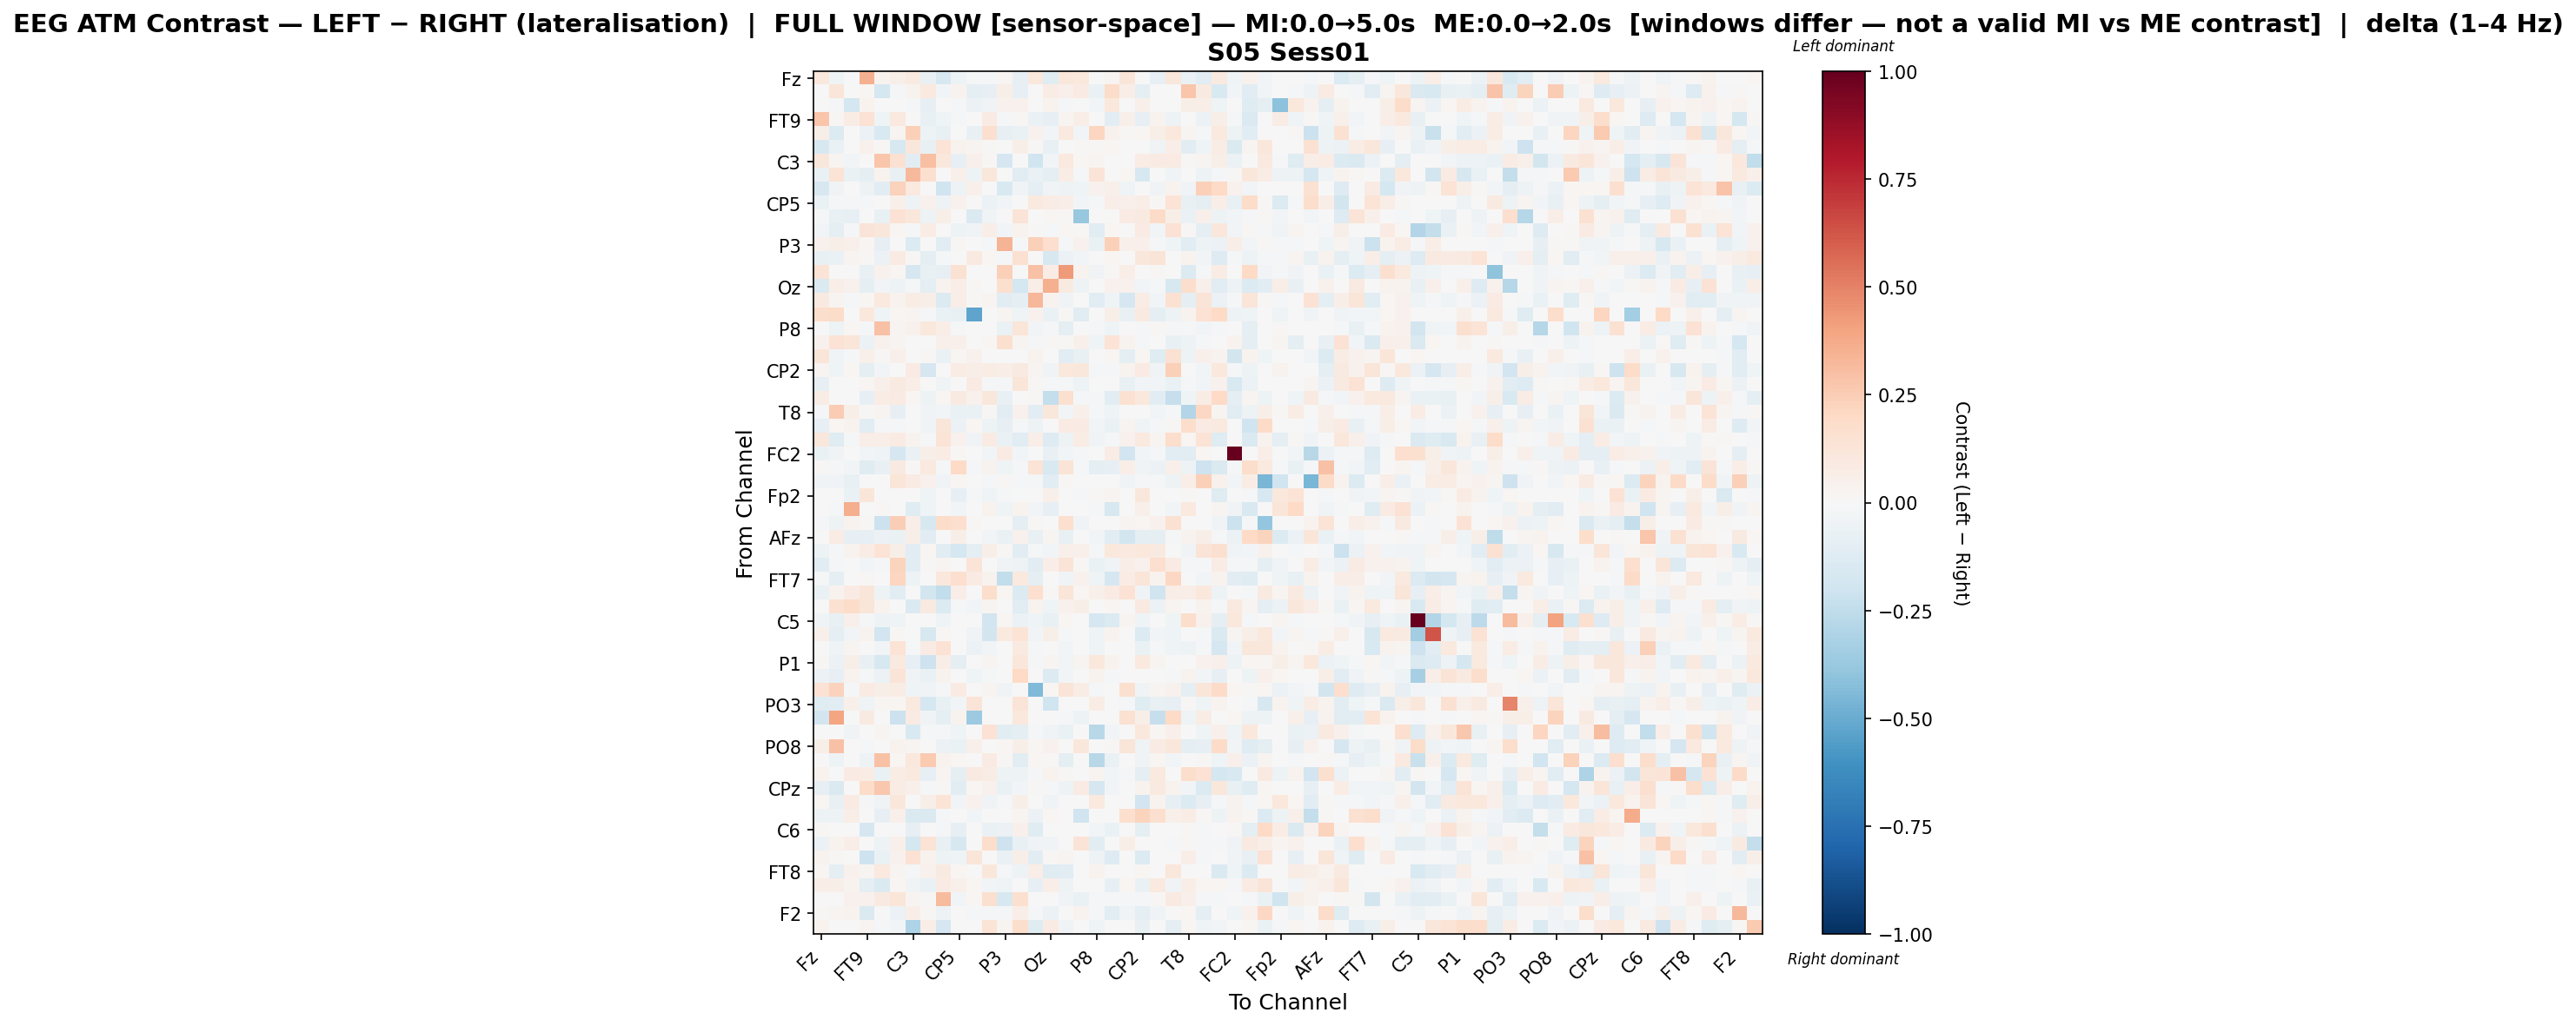

The file beside this chart, header and first rows:
, Fz, F3, F7, FT9, FC5, FC1, C3, T7, TP9, CP5, CP1, Pz, P3, P7, O1, Oz, O2, P4, P8, TP10, CP6, CP2, Cz
Fz, 0.1029, -0.04572, 0.0, 0.3571, 0.03389, 0.0568, 0.08745, -0.07282, -0.1584, -0.0479, -0.009255, -0.02224, 0.02119, -0.08335, 0.1082, -0.1238, 0.1103, 0.1051, 0.0, 0.02352, 0.1208, 0.004828, -0.08511
F3, 0.0007302, 0.123, -0.00237, 0.02156, -0.1787, -0.021, 0.03133, 0.09642, -0.02504, 0.03811, -0.09062, -0.08279, 0.05483, -0.08223, 0.002379, 0.07036, 0.05088, 0.08498, -0.06271, 0.1854, 0.06806, -0.08986, -0.007327
F7, 0.0, -0.008113, -0.1768, 0.03837, 0.0, -0.007364, -0.02207, -0.08385, 0.0, -0.01392, -0.06036, -0.0324, 0.04682, 0.04075, -0.004811, 0.03216, -0.01256, 0.0, -0.02754, 0.1032, -0.003247, 0.04689, 0.0
FT9, 0.2741, 0.01263, 0.07579, 0.1462, -0.04545, 0.1, 0.0, -0.07258, -0.04054, -0.0151, 0.0, 0.08046, -0.01075, 0.00947, -0.06678, -0.08137, 0.02913, 0.06783, -0.002055, -0.1017, 0.05162, -0.07969, 0.03354
FC5, 0.05599, -0.1368, 0.0, -0.05671, -0.1561, 0.0237, 0.2345, -0.04921, -0.07375, 0.0, -0.07594, 0.159, -0.0794, -0.066, 0.04308, -0.03109, 0.09423, -0.0243, 0.2118, 0.04063, 0.01126, 0.01945, 0.0614
FC1, -0.1606, -0.06581, -0.004472, 0.04187, 0.00888, -0.1633, 0.1109, -0.07113, 0.1396, 0.03184, 0.02719, 0.01346, 0.003059, 0.05835, 0.01559, -0.0716, 0.006504, 0.0155, 0.01388, 0.0208, -0.002688, -0.004949, -0.03526
C3, 0.1123, 0.02834, -0.02505, 0.0, 0.2753, 0.1536, -0.1039, 0.302, 0.1046, -0.08402, 0.0499, 0.009492, -0.1671, 0.003741, -0.1962, -0.03078, 0.09516, 0.02318, 0.02497, 0.0, 0.0001234, 0.07061, 0.08324
T7, -0.06513, 0.1333, -0.06676, -0.09081, 0.03129, -0.07277, 0.3214, 0.1616, 0.0, 0.05142, -0.05434, 0.1096, -0.002276, -0.1142, -0.06349, -0.0955, 0.07348, -0.008295, 0.1307, 0.0, 0.01887, -0.1584, -9.320219046384633e-05
TP9, -0.1618, -0.03568, 0.0, -0.04851, -0.1092, 0.2315, 0.09842, 0.0, -0.2006, -0.05145, 0.05084, -0.006514, -0.1513, -0.03769, -0.09515, -0.03744, -0.04815, -0.04577, 0.03963, 0.04972, -0.04565, 0.0, -0.03376
CP5, -0.06667, -0.01065, -0.01394, -0.02087, 0.0, 0.04992, -0.05036, 0.04081, -0.05105, 0.0426, -0.005929, -0.05491, -0.03079, 0.0, 0.09391, 0.07667, 0.06976, -0.02485, -0.01962, 0.06257, 0.04786, 0.06986, 0.009574
CP1, -0.01036, -0.07279, -0.08387, 0.0, -0.07539, 0.1447, 0.1116, -0.04873, 0.06089, 0.005472, -0.1444, -0.03585, 0.0, 0.129, 0.0, 0.01755, 0.009758, -0.3819, 0.0, 0.0, 0.08473, 0.08873, 0.1896
Pz, -0.02852, -0.08605, -0.02015, 0.1297, 0.1131, 0.0186, -0.01506, 0.0759, -0.004265, -0.05411, -0.03742, 0.06829, -0.02841, 0.03208, 0.009011, -0.02252, 0.0172, 0.01163, -0.1162, 0.02283, 0.006765, 0.07893, -0.0271
P3, 0.03959, 0.05725, 0.05232, 0.02212, -0.08451, 0.004447, -0.1374, -0.002698, -0.1024, 0.01512, 0.0, -0.01434, 0.3426, -0.01094, 0.2412, 0.1662, -0.01756, 0.04677, -0.06529, 0.2402, 0.0485, 0.05127, -0.01304
P7, -0.07562, -0.06652, 0.03072, 0.01414, -0.06142, 0.08483, 0.008894, -0.09582, -0.01132, 0.0, 0.09145, 0.01733, -0.01245, 0.1531, 0.0, -0.1636, -0.05771, -0.03071, 0.006631, 0.01949, 0.0, 0.1136, 0.1297
O1, 0.1365, 0.001802, -0.005662, -0.07068, 0.0401, 0.01755, -0.1668, -0.07215, -0.08086, 0.1552, 0.0, 0.007316, 0.2399, 0.0, 0.2953, 0.07591, 0.4259, 0.0383, -0.03542, 0.01077, 0.06439, 0.002887, 0.01036
Oz, -0.1479, 0.06672, 0.04629, -0.08638, -0.02771, -0.0531, -0.01988, -0.1008, 0.03316, 0.06913, 0.01368, 0.003207, 0.1622, -0.1788, 0.06886, 0.3583, 0.08974, -0.05058, -0.004549, 0.04229, 0.04483, -0.0279, -0.02029
O2, 0.09016, 0.02826, -0.01243, 0.02162, 0.0956, 0.03316, 0.07716, 0.0572, -0.1405, 0.06778, 0.009303, 0.02858, -0.1084, -0.09154, 0.3312, 0.03795, -0.03898, -0.003432, -0.11, -0.04475, -0.1708, 0.0738, -0.02464
P4, 0.1732, 0.1834, 0.0, 0.1024, -0.04616, 0.02047, 0.02362, -0.01702, -0.07001, -0.07336, -0.5251, -0.0004824, 0.02636, -0.0458, 0.04514, -0.06921, 0.01397, -0.1148, 0.0, 0.06024, -0.07545, 0.08708, -0.09275
P8, 0.0, -0.04866, 0.02094, -0.00861, 0.2908, 0.02997, 0.03953, 0.1074, 0.06718, -0.01737, 0.0, 0.00345, -0.06745, 0.118, -0.03049, -0.008478, -0.09428, 0.0, -0.02095, -0.04277, 0.0, -0.009561, 0.009223
TP10, 0.04547, 0.1466, 0.1183, -0.05978, 0.04584, 0.02892, 0.0, 0.0, 0.05029, 0.05019, 0.0, 0.02265, 0.1629, 0.02619, -0.0227, 0.01439, 0.009364, 0.05386, -0.03956, 0.1372, 0.03224, -0.009625, 0.007624
CP6, 0.1226, -0.03727, -0.009836, 0.05056, 0.01079, 0.04706, -0.001837, 0.01259, -0.06927, 0.01897, 0.04289, 0.005844, -0.0007154, 0.0, 0.03401, -0.004833, -0.1077, -0.07033, 0.0, 0.02313, -0.09778, 0.02068, -0.1215
CP2, 0.0249, -0.03958, 0.01926, -0.09958, -0.02931, 0.005906, 0.08225, -0.1687, 0.0, 0.07243, 0.06531, 0.07804, 0.06881, 0.0867, 0.02965, -0.03471, 0.106, 0.1153, -0.02313, -0.01029, 0.0323, 0.08326, -0.03684
Cz, -0.08369, -0.003946, 0.0, 0.02052, 0.05026, 0.0875, 0.06742, -0.007209, -0.03356, 0.001525, 0.08146, -0.01418, -0.01562, 0.1249, 0.01095, -0.01399, -0.01718, -0.04699, 0.007059, 0.005904, -0.07157, -0.024, -0.0247
C4, 0.07769, -0.002432, 0.0, -0.08358, 0.07247, 0.08231, 0.02053, -0.04741, 0.0163, 0.09025, 0.03945, 0.1098, -0.07119, 0.00555, 0.01207, -0.2347, 0.1575, -0.01484, -0.01814, -0.108, 0.1508, 0.1033, -0.1072
T8, -0.01663, 0.2505, 0.05846, 0.01355, 0.02774, -0.08308, -0.007358, -0.03874, -0.03008, -0.06582, -0.06456, 0.009692, -0.1066, 0.04226, -0.1034, 0.1125, -0.02907, 0.04809, -0.01895, -0.04196, -0.001505, 0.0, -0.02994
FT10, -0.08201, 0.02286, 0.03635, -0.1115, -0.02196, -0.01382, 0.002461, -0.03875, 0.1196, -0.06008, 0.01706, -0.05212, -0.08222, -0.02151, -0.04857, 0.003154, 0.07831, 0.08311, -0.02942, -0.0637, 0.02561, -0.04532, -0.0185
FC6, 0.1169, -0.1209, -0.0191, 0.06654, 0.06932, 0.07899, 0.03723, -0.008008, 0.1394, 0.03999, -0.0333, 0.08478, -0.06336, -0.1134, 0.06733, -0.1259, -0.05266, 0.07563, -0.03434, -0.01653, 0.04483, 0.09881, 0.02849
FC2, -0.06514, -0.0367, 0.0, -0.03042, -0.03951, -0.1695, -0.06398, 0.05643, 0.07754, 0.01423, -0.004926, -0.03042, 0.08289, -0.02715, 0.0, -0.07254, -0.03042, -0.01996, 0.00102, 0.07341, -0.1918, -0.02355, -0.02301
F4, 0.01249, -0.02233, -0.02931, -0.1199, -0.07207, 0.09283, 0.007998, 0.09898, -0.02211, 0.1985, -0.009629, 0.03538, -0.04503, -0.0216, 0.1337, -0.1509, 0.1277, -0.01341, -0.09521, -0.07935, 0.06278, -0.0382, -0.05479
F8, -0.0319, -0.0327, -0.07283, 0.0, 0.0, 0.1232, 0.07866, 0.04581, -0.03271, 0.02239, 0.00764, -0.01997, 0.009118, -0.01903, -0.01583, -0.1095, 0.01345, 0.0, 0.0, 0.0, -0.03291, -0.0109, -0.01156
Fp2, 0.0, 0.0, -0.06361, 0.1218, 0.0, 0.005716, -0.006886, -0.04212, 0.0, -0.08344, -0.0158, -0.03982, -0.0183, -0.007782, -0.005841, 0.04833, -0.005435, -0.0162, 0.008113, 0.02468, 0.0, 0.115, 0.0
AF7, -0.006373, -0.01644, 0.3601, -0.001102, 0.01274, -0.006429, -0.1232, -0.0394, 0.0, -0.03114, 0.0, 0.03827, -0.04337, 0.03817, -0.02453, -0.08464, 0.0, 0.0, -0.01731, -0.1604, 0.0, 0.05063, 0.0
AF3, -0.02049, -0.04834, 0.03841, 0.01294, -0.2181, 0.244, 0.06844, -0.1582, 0.1854, 0.1713, 0.009831, -0.007316, 0.0, -0.08839, 0.01142, -0.004614, 0.1652, -0.03163, 0.0, 0.0, 0.02721, 0.01983, 0.04086
AFz, 0.0, 0.07773, -0.0837, -0.08052, -0.05908, -0.06851, 0.05498, -0.1042, 0.0, 0.05893, 0.0, -0.02381, -0.06381, 0.03907, -0.07091, 0.02512, -0.07118, 0.0, -0.02774, -0.1066, -0.1812, -0.1014, -0.09308
F1, -0.05211, -0.01222, 0.0344, 0.07494, 0.1389, 0.05638, -0.1157, 0.02136, -0.1146, -0.1719, -0.09038, 0.05574, 0.01559, -0.102, -0.01494, -0.02475, 0.05412, 0.05207, -0.008499, 0.1045, 0.0981, 0.1064, 0.09232
F5, -0.1171, -0.01873, 0.0, -0.02879, -0.009149, 0.2211, -0.1077, 0.009865, 0.0263, 0.0, 0.1293, 0.0, -0.03125, -0.0491, -0.1147, 0.06622, 0.1328, 0.008473, -0.06897, -0.03563, 0.06995, 0.04024, 0.1668
FT7, -0.01708, -0.09161, 0.0, 0.008658, 0.0, 0.2184, -0.05268, 0.0, 0.1033, 0.1714, 0.08541, 0.03499, -0.246, 0.09992, -0.09513, -0.00585, -0.03235, 0.04269, -0.03919, -0.1676, 0.07586, 0.1229, 0.03409
FC3, -0.06511, 0.03448, 0.08318, 0.1186, -0.05238, -0.1047, -0.007755, -0.1834, -0.2491, 0.06475, 0.0, 0.1732, 0.01593, -0.1385, 0.1703, 0.01492, 0.1211, 0.02053, 0.04806, 0.08508, 0.1437, -0.03152, -0.1994
C1, -0.006192, 0.1528, 0.1837, 0.1233, 0.03409, 0.0, -0.1422, 0.08866, -0.134, -0.02163, -0.03026, 0.02856, 0.002816, -0.1147, 0.03127, -0.0409, 0.03932, 0.05494, 0.004278, 0.01851, 0.0, 0.09263, -0.06082
C5, -0.0338, -0.07038, 0.05372, -0.01352, -0.04893, -0.04144, 0.0, 0.0, -0.03941, 0.0, 0.0, -0.1941, 0.01946, -0.05671, -0.04103, -0.07566, 0.02114, 0.0, -0.1678, -0.1341, 0.03027, -0.04582, -0.006729
TP7, 0.05449, -0.1012, -0.02867, 0.03548, -0.1899, 0.01145, 0.0, -0.1605, 0.01519, 0.0, -0.03688, -0.1827, 0.09386, 0.1347, -0.02373, 0.05488, -0.01539, 0.0, -0.04462, 0.03492, 0.0, -0.1339, -0.02365
CP3, -0.007641, -0.04208, 0.02658, 0.0, -0.02842, 0.1391, -0.01208, 0.07943, 0.1454, 0.0, -0.05784, -0.0295, 0.0, 0.09086, -0.01099, 0.0, -0.03022, 0.0, -0.04072, 0.0, 0.0, -0.07026, -0.01665
P1, 0.00957, -0.06086, 0.06117, -0.07262, -0.1571, 0.09448, -0.08258, -0.2054, 0.06305, -0.08815, 0.0, 0.02563, 0.0, 0.1166, -0.01432, 0.03024, -0.02654, 0.02777, 0.1017, 0.03289, 0.0, 0.09563, 0.02403
P5, -0.05653, -0.08048, 0.03189, -0.0123, -0.06057, 0.1267, -0.03627, -0.06312, 0.03625, 0.0, -0.04038, -0.02164, 0.002104, 0.1973, 0.0, -0.1356, -0.02551, -0.00185, 0.03894, -0.008634, 0.0, 0.006011, -0.001912
PO7, 0.1434, 0.2309, -0.01328, 0.08036, 0.05999, 0.07803, -0.04282, -0.03334, -0.01917, 0.08573, 0.0, 0.02762, -0.03696, 0.0, -0.4389, 0.0214, 0.1292, 0.07193, -0.01272, -0.0057, 0.1565, -0.03686, 0.03124
PO3, -0.1191, -0.1053, 0.05012, -0.04183, 0.02272, 0.01581, 0.09435, -0.1771, -0.07585, -0.03067, 0.1289, 0.001212, 0.0, 0.1301, 0.0, -0.1983, 0.0, -0.006033, 0.07657, -0.00362, -0.01578, -0.1205, -0.07364
POz, -0.1819, 0.391, -0.005853, 0.09361, 0.0, -0.2173, 0.08235, -0.03236, -0.09064, 0.03308, -0.3623, 0.0, 0.0, 0.1084, 0.0, 0.0, -0.01618, -0.05138, 0.0, 0.0, 0.1506, 0.06184, -0.2294
PO4, 0.0, 0.0, -0.03217, -0.001131, 0.02944, -0.007478, -0.1493, -0.01904, -0.02205, -0.04467, 0.0, 0.1469, -0.1026, -0.09939, -0.02322, -0.0384, -0.06456, 0.0, -0.2744, -0.0291, 0.0, 0.1039, 0.01608
PO8, 0.05657, 0.2946, 0.0, -0.0229, -0.003994, 0.03585, 0.03115, 0.0, -0.05823, -0.06839, 0.05329, 0.0, 0.01628, 0.05811, 0.01785, 0.04597, 0.0, 0.1146, 0.0, 0.008274, 0.1238, -0.04166, 0.07832
P6, 0.0, -0.0523, 0.0, -0.04858, 0.2918, 0.01684, 0.1051, 0.2591, 0.03312, 0.0216, 0.0, 0.08167, 0.01072, -0.1082, 0.01658, 0.009303, -0.0966, 0.0, -0.2743, -0.0691, 0.0, -0.03435, 0.0178
P2, 0.03229, -0.00397, 0.0788, 0.0779, -0.06317, 0.07475, 0.09505, -0.0783, 0.0245, -0.09125, 0.08897, 0.07633, -0.04831, -0.04986, -0.01004, 0.03214, 0.009373, 0.0, 0.02589, -0.02804, -0.01182, -0.09946, 0.0982
CPz, -0.07895, -0.1438, 0.0, 0.1799, 0.2682, 0.07763, 0.05027, -0.009032, 0.01361, -0.1067, 0.02206, 0.03913, -0.06576, -0.02412, 0.007817, -0.01322, -0.05072, 0.0859, -0.1648, -0.02345, 0.0, 0.03819, 0.08621
CP4, 0.02206, -0.07439, 0.0838, -0.008999, -0.03581, 0.1102, 0.004135, 0.05588, 0.1372, -0.02429, 0.04585, -0.03182, -0.01831, 0.06208, 0.0, -0.03583, 0.0, 0.0, 0.09758, -0.005231, 0.0, -0.194, 0.03595
TP8, -0.05031, -0.04868, 0.06402, 0.0, -0.08241, 0.0502, -0.1481, -0.1407, -0.01262, -0.001294, -0.02449, -0.005133, 0.0, 0.02886, -0.0581, 0.0226, 0.006933, -0.1975, 0.0, 0.0, 0.1658, 0.2234, 0.1588
C6, 0.01074, -0.00109, -0.006185, -0.1666, 0.003913, -0.003608, -0.08272, 0.005061, -0.01804, -0.08357, 0.0, -0.06485, -0.05541, 0.04823, -0.1198, -0.004544, 0.0, 0.0, -0.03011, -0.06984, 0.0, -0.09911, 0.0
C2, -0.05596, 0.03519, 0.06499, -0.004438, -0.04694, 0.04845, -0.1738, 0.1399, -0.07461, -0.1602, 0.0, 0.1778, -0.2093, -0.07584, -0.03713, -0.03855, 0.004167, 0.1265, -0.1063, -0.005282, 0.05738, 0.0, 0.0
FC4, 0.03776, 0.008775, 0.003643, -0.2067, -0.07019, 0.04397, 0.1454, 0.0337, -0.05093, -0.04239, 0.123, 0.0, -0.06455, 0.0609, -0.1039, 0.01327, 0.02862, 0.0, -0.05025, -0.1296, 0.004571, -0.1363, 0.004852
FT8, 0.01602, -0.09533, 0.04598, 0.03046, 0.09575, 0.02819, -0.0186, 0.04399, 0.09163, 0.01873, 0.007221, 0.1107, -0.01014, -0.05396, 0.06835, -0.1177, -0.114, 0.006712, 0.03676, -0.005006, 0.0, 0.02102, 0.007017
F6, 0.06667, 0.05589, 0.03241, -0.09666, -0.146, 0.01604, -0.03243, -0.06355, 0.07987, 0.04934, 0.02242, -0.02544, -0.04305, 0.006557, -0.0784, 0.06905, -0.0541, 0.0, 0.003237, -0.08459, 0.02242, -0.07024, 0.09587
AF4, 0.0, -0.0044, 0.0412, 0.04519, 0.09194, 0.1248, 0.0294, 0.01414, 0.3181, -0.02361, 0.0176, 0.1615, -0.1627, 0.1601, 0.003752, 0.0, -0.03607, -0.06601, -0.02271, -0.02187, -0.01868, -0.009299, 0.008381
... 2 more rows
